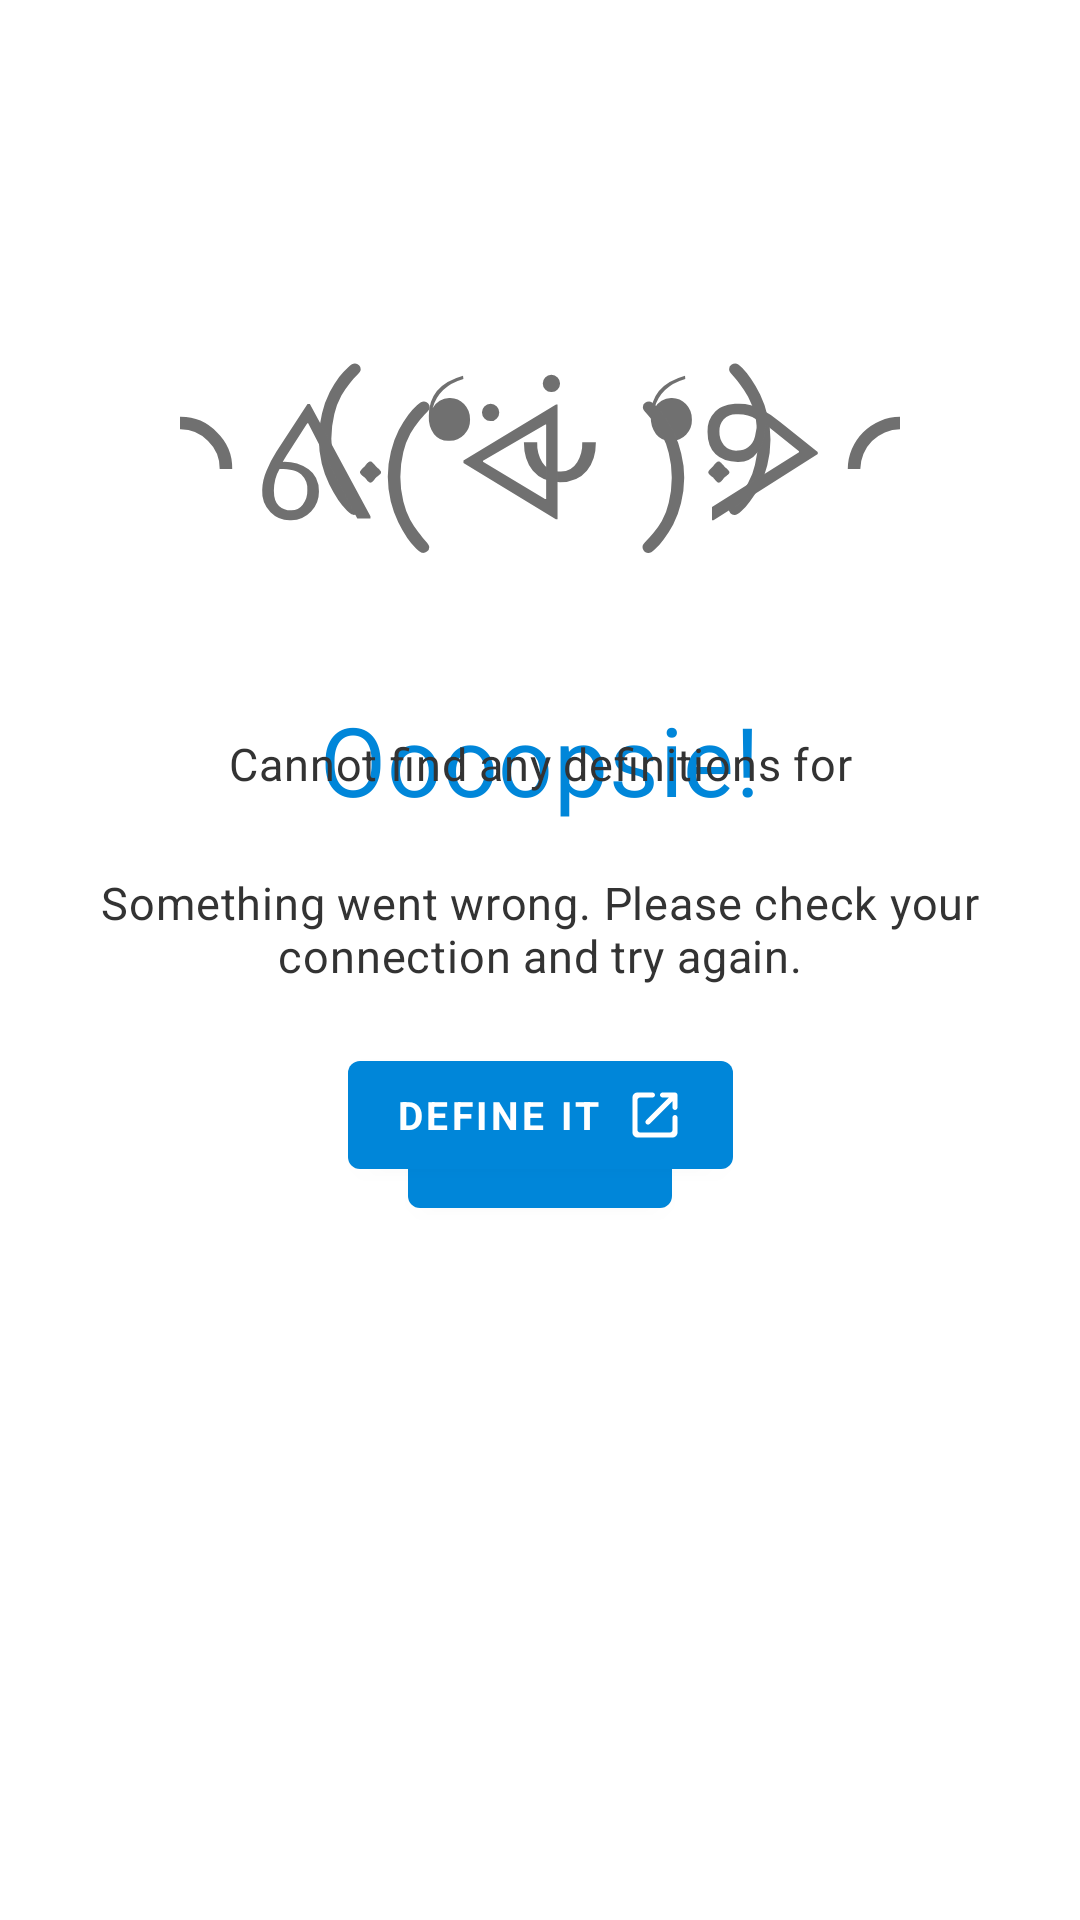

This screen was rendered from an Android layout file. Write that file and the resources it references.
<!-- AndroidManifest.xml: application theme AppTheme -->
<!-- res/layout/fragment_definitions.xml -->
<?xml version="1.0" encoding="utf-8"?>
<FrameLayout
    xmlns:android="http://schemas.android.com/apk/res/android"
    xmlns:app="http://schemas.android.com/apk/res-auto"
    xmlns:tools="http://schemas.android.com/tools"
    android:layout_width="match_parent"
    android:layout_height="match_parent"
    >

    <include layout="@layout/layout_definitions_common" />

    <androidx.constraintlayout.widget.ConstraintLayout
        android:id="@+id/no_definitions_layout"
        android:layout_width="match_parent"
        android:layout_height="match_parent"
        android:paddingStart="32dp"
        android:paddingEnd="32dp"
        >

        <ImageView
            android:id="@+id/no_definition_emoticon"
            style="@style/WarningEmoticon"
            android:layout_width="wrap_content"
            android:layout_height="wrap_content"
            android:layout_marginBottom="60dp"
            android:visibility="@integer/fragment_definitions__no_definition_emoticon_visibility"
            app:layout_constraintBottom_toTopOf="@id/no_definition_message"
            app:layout_constraintEnd_toEndOf="parent"
            app:layout_constraintStart_toStartOf="parent"
            app:srcCompat="@drawable/ic_emoticon_no_definition"
            />

        <TextView
            android:id="@+id/no_definition_message"
            android:layout_width="wrap_content"
            android:layout_height="wrap_content"
            android:gravity="center"
            android:text="@string/fragment_definitions__no_definition_message"
            android:textAppearance="?textAppearanceBody2"
            app:layout_constraintBottom_toTopOf="@id/no_definition_term"
            app:layout_constraintEnd_toEndOf="parent"
            app:layout_constraintStart_toStartOf="parent"
            app:layout_constraintTop_toTopOf="parent"
            app:layout_constraintVertical_chainStyle="packed"
            />

        <TextView
            android:id="@+id/no_definition_term"
            android:layout_width="wrap_content"
            android:layout_height="wrap_content"
            android:layout_marginTop="8dp"
            android:ellipsize="end"
            android:gravity="center"
            android:maxLines="2"
            android:textAppearance="?textAppearanceHeadline4"
            app:layout_constraintBottom_toTopOf="@id/add_definition_button"
            app:layout_constraintEnd_toEndOf="parent"
            app:layout_constraintStart_toStartOf="parent"
            app:layout_constraintTop_toBottomOf="@id/no_definition_message"
            tools:text="Test"
            />

        <Button
            android:id="@+id/add_definition_button"
            style="?materialButtonStyle"
            android:layout_width="wrap_content"
            android:layout_height="wrap_content"
            android:layout_marginTop="32dp"
            android:text="@string/fragment_definitions__add_definition_button"
            app:icon="@drawable/ic_open_browser_20dp"
            app:iconGravity="textEnd"
            app:layout_constraintBottom_toBottomOf="parent"
            app:layout_constraintEnd_toEndOf="parent"
            app:layout_constraintStart_toStartOf="parent"
            app:layout_constraintTop_toBottomOf="@id/no_definition_term"
            />

    </androidx.constraintlayout.widget.ConstraintLayout>

</FrameLayout>
<!-- res/layout/layout_definitions_common.xml (included above) -->
<?xml version="1.0" encoding="utf-8"?>
<merge
    xmlns:android="http://schemas.android.com/apk/res/android"
    xmlns:app="http://schemas.android.com/apk/res-auto"
    xmlns:tools="http://schemas.android.com/tools"
    tools:parentTag="android.widget.FrameLayout"
    >

    <androidx.swiperefreshlayout.widget.SwipeRefreshLayout
        android:id="@+id/definitions_swipe_refresh_layout"
        android:layout_width="match_parent"
        android:layout_height="match_parent"
        tools:visibility="gone"
        >

        <dev.example.udu.view.ExtendedRecyclerView
            android:id="@+id/definitions"
            android:layout_width="match_parent"
            android:layout_height="match_parent"
            android:clipToPadding="false"
            android:paddingStart="8dp"
            android:paddingEnd="8dp"
            app:dividerColor="?dividerColor"
            app:dividerHeight="@dimen/divider_height"
            app:layoutManager="androidx.recyclerview.widget.LinearLayoutManager"
            tools:listitem="@layout/item_definition"
            />

    </androidx.swiperefreshlayout.widget.SwipeRefreshLayout>

    <ProgressBar
        android:id="@+id/progress_layout"
        style="@android:style/Widget.Material.ProgressBar.Large"
        android:layout_width="wrap_content"
        android:layout_height="wrap_content"
        android:layout_gravity="center"
        tools:visibility="gone"
        />

    <androidx.constraintlayout.widget.ConstraintLayout
        android:id="@+id/error_layout"
        android:layout_width="match_parent"
        android:layout_height="match_parent"
        android:paddingStart="32dp"
        android:paddingEnd="32dp"
        tools:visibility="visible"
        >

        <ImageView
            android:id="@+id/error_emoticon"
            style="@style/WarningEmoticon"
            android:layout_width="wrap_content"
            android:layout_height="wrap_content"
            android:layout_marginBottom="60dp"
            android:visibility="@integer/layout_definitions_common__error_emoticon_visibility"
            app:layout_constraintBottom_toTopOf="@id/error_title"
            app:layout_constraintEnd_toEndOf="parent"
            app:layout_constraintStart_toStartOf="parent"
            app:srcCompat="@drawable/ic_emoticon_error"
            />

        <TextView
            android:id="@+id/error_title"
            android:layout_width="wrap_content"
            android:layout_height="wrap_content"
            android:gravity="center"
            android:text="@string/layout_definitions_common__error_title"
            android:textAppearance="?textAppearanceHeadline4"
            app:layout_constraintBottom_toTopOf="@id/error_message"
            app:layout_constraintEnd_toEndOf="parent"
            app:layout_constraintStart_toStartOf="parent"
            app:layout_constraintTop_toTopOf="parent"
            app:layout_constraintVertical_bias="0.5"
            app:layout_constraintVertical_chainStyle="packed"
            />

        <TextView
            android:id="@+id/error_message"
            android:layout_width="wrap_content"
            android:layout_height="wrap_content"
            android:layout_marginTop="16dp"
            android:gravity="center"
            android:text="@string/layout_definitions_common__error_message"
            android:textAppearance="?textAppearanceBody2"
            app:layout_constraintBottom_toTopOf="@id/retry_button"
            app:layout_constraintEnd_toEndOf="parent"
            app:layout_constraintStart_toStartOf="parent"
            app:layout_constraintTop_toBottomOf="@id/error_title"
            />

        <Button
            android:id="@+id/retry_button"
            style="?materialButtonStyle"
            android:layout_width="wrap_content"
            android:layout_height="wrap_content"
            android:layout_marginTop="32dp"
            android:text="@string/layout_definitions_common__retry_button"
            app:layout_constraintBottom_toBottomOf="parent"
            app:layout_constraintEnd_toEndOf="parent"
            app:layout_constraintStart_toStartOf="parent"
            app:layout_constraintTop_toBottomOf="@id/error_message"
            />

    </androidx.constraintlayout.widget.ConstraintLayout>

</merge>
<!-- res/layout/item_definition.xml (included above) -->
<?xml version="1.0" encoding="utf-8"?>
<androidx.constraintlayout.widget.ConstraintLayout
    xmlns:android="http://schemas.android.com/apk/res/android"
    xmlns:app="http://schemas.android.com/apk/res-auto"
    xmlns:tools="http://schemas.android.com/tools"
    android:layout_width="match_parent"
    android:layout_height="wrap_content"
    android:orientation="vertical"
    >

    <TextView
        android:id="@+id/word"
        android:layout_width="0dp"
        android:layout_height="wrap_content"
        android:layout_marginStart="16dp"
        android:layout_marginTop="16dp"
        android:layout_marginEnd="16dp"
        android:textAppearance="?textAppearanceHeadline4"
        app:layout_constraintEnd_toStartOf="@id/date"
        app:layout_constraintStart_toStartOf="parent"
        app:layout_constraintTop_toTopOf="parent"
        tools:text="@tools:sample/lorem"
        />

    <TextView
        android:id="@+id/date"
        style="@style/DefinitionTopBadge"
        android:layout_width="wrap_content"
        android:layout_height="wrap_content"
        android:layout_marginTop="8dp"
        android:layout_marginEnd="16dp"
        app:layout_constraintEnd_toEndOf="parent"
        app:layout_constraintStart_toEndOf="@id/word"
        app:layout_constraintTop_toTopOf="@id/word"
        tools:ignore="SmallSp"
        tools:text="May 9"
        tools:visibility="visible"
        />

    <TextView
        android:id="@+id/definition"
        android:layout_width="0dp"
        android:layout_height="wrap_content"
        android:layout_marginStart="16dp"
        android:layout_marginTop="16dp"
        android:layout_marginEnd="16dp"
        android:textAppearance="?textAppearanceBody2"
        app:layout_constraintEnd_toEndOf="parent"
        app:layout_constraintStart_toStartOf="parent"
        app:layout_constraintTop_toBottomOf="@id/word"
        tools:text="@tools:sample/lorem"
        />

    
    <TextView
        android:id="@+id/spacer"
        android:layout_width="0dp"
        android:layout_height="wrap_content"
        android:textAppearance="?textAppearanceBody2"
        app:layout_constraintEnd_toEndOf="@id/definition"
        app:layout_constraintStart_toStartOf="@id/definition"
        app:layout_constraintTop_toBottomOf="@id/definition"
        />

    <TextView
        android:id="@+id/example"
        android:layout_width="0dp"
        android:layout_height="wrap_content"
        android:textAppearance="?textAppearanceBody2"
        android:textStyle="italic"
        app:layout_constraintEnd_toEndOf="@id/definition"
        app:layout_constraintStart_toStartOf="@id/definition"
        app:layout_constraintTop_toBottomOf="@id/spacer"
        tools:text="@tools:sample/lorem"
        />

    <TextView
        android:id="@+id/writtenOn"
        android:layout_width="wrap_content"
        android:layout_height="wrap_content"
        android:textAppearance="?textAppearanceCaption"
        app:layout_constraintEnd_toEndOf="@id/definition"
        app:layout_constraintTop_toTopOf="@id/author"
        tools:text="@tools:sample/date/ddmmyy"
        />

    <TextView
        android:id="@+id/author"
        android:layout_width="0dp"
        android:layout_height="wrap_content"
        android:layout_marginTop="16dp"
        android:layout_marginEnd="16dp"
        android:ellipsize="end"
        android:lines="1"
        android:textAppearance="?textAppearanceCaption"
        app:layout_constraintEnd_toStartOf="@id/writtenOn"
        app:layout_constraintStart_toStartOf="@id/definition"
        app:layout_constraintTop_toBottomOf="@id/example"
        tools:text="@tools:sample/lorem/random"
        />

    <TextView
        android:id="@+id/thumb_up"
        style="@style/VoteButton"
        android:layout_width="wrap_content"
        android:layout_height="wrap_content"
        android:layout_marginStart="8dp"
        android:layout_marginTop="12dp"
        android:layout_marginBottom="16dp"
        android:textColor="@color/upvote"
        app:drawableStartCompat="@drawable/ic_thumb_up_20dp"
        app:drawableTint="@color/upvote"
        app:layout_constraintBottom_toBottomOf="parent"
        app:layout_constraintStart_toStartOf="parent"
        app:layout_constraintTop_toBottomOf="@id/author"
        tools:text="66666"
        />

    <TextView
        android:id="@+id/thumb_down"
        style="@style/VoteButton"
        android:layout_width="wrap_content"
        android:layout_height="wrap_content"
        android:textColor="@color/downvote"
        app:drawableStartCompat="@drawable/ic_thumb_down_20dp"
        app:drawableTint="@color/downvote"
        app:layout_constraintStart_toEndOf="@id/thumb_up"
        app:layout_constraintTop_toTopOf="@id/thumb_up"
        tools:text="0"
        />

    <ImageView
        android:id="@+id/share"
        android:layout_width="wrap_content"
        android:layout_height="wrap_content"
        android:layout_marginEnd="8dp"
        android:padding="8dp"
        app:layout_constraintEnd_toEndOf="parent"
        app:layout_constraintTop_toTopOf="@id/thumb_down"
        app:srcCompat="@drawable/ic_share_20dp"
        app:tint="@color/definition_icon"
        />

</androidx.constraintlayout.widget.ConstraintLayout>
<!-- resources referenced by this layout -->
<resources>
  <dimen name="divider_height">1px</dimen>
  <integer name="fragment_definitions__no_definition_emoticon_visibility">
          @integer/view_gone
      </integer>
  <integer name="layout_definitions_common__error_emoticon_visibility">
          @integer/view_gone
      </integer>
  <string name="fragment_definitions__add_definition_button">Define it</string>
  <string name="fragment_definitions__no_definition_message">Cannot find any definitions for</string>
  <string name="layout_definitions_common__error_message">Something went wrong. Please check your connection and try again.</string>
  <string name="layout_definitions_common__error_title">Oooopsie!</string>
  <string name="layout_definitions_common__retry_button">Retry</string>
  <style name="WarningEmoticon">
          <item name="tint">?colorOnBackground</item>
      </style>
  <color name="blue">#0086D9</color>
  <color name="dark_blue">#0062B3</color>
  <color name="white">#ffffff</color>
  <color name="light_blue">#64c1ff</color>
  <color name="grey">#707070</color>
  <color name="dark_grey">#333333</color>
  <color name="light_grey">#999999</color>
  <color name="semi_dark_blue">#007ECC</color>
  <color name="green">#64dd17</color>
  <color name="red">#ff3d00</color>
  <style name="TextAppearance.AppTheme.Headline1" parent="TextAppearance.MaterialComponents.Headline1">
          <item name="fontFamily">@font/lora_medium</item>
      </style>
  <style name="TextAppearance.AppTheme.Headline2" parent="TextAppearance.MaterialComponents.Headline2">
          <item name="fontFamily">@font/lora_medium</item>
      </style>
  <style name="TextAppearance.AppTheme.Headline3" parent="TextAppearance.MaterialComponents.Headline3">
          <item name="fontFamily">@font/lora_medium</item>
      </style>
  <style name="TextAppearance.AppTheme.Headline5" parent="TextAppearance.MaterialComponents.Headline5">
          <item name="fontFamily">@font/lora_medium</item>
      </style>
  <style name="TextAppearance.AppTheme.Headline6" parent="TextAppearance.MaterialComponents.Headline6">
          <item name="fontFamily">@font/lora_medium</item>
      </style>
  <style name="TextAppearance.AppTheme.Subtitle1" parent="TextAppearance.MaterialComponents.Subtitle1">
          <item name="fontFamily">@font/opensans_regular</item>
      </style>
  <style name="TextAppearance.AppTheme.Subtitle2" parent="TextAppearance.MaterialComponents.Subtitle2">
          <item name="fontFamily">@font/opensans_regular</item>
          <item name="android:textSize">15sp</item>
      </style>
  <style name="TextAppearance.AppTheme.Body1" parent="TextAppearance.MaterialComponents.Body1">
          <item name="fontFamily">@font/opensans_regular</item>
      </style>
  <style name="TextAppearance.AppTheme.Body2" parent="TextAppearance.MaterialComponents.Body2">
          <item name="fontFamily">@font/opensans_regular</item>
          <item name="android:textSize">15sp</item>
      </style>
  <style name="TextAppearance.AppTheme.Button" parent="TextAppearance.MaterialComponents.Button">
          <item name="fontFamily">@font/opensans_regular</item>
          <item name="android:textStyle">bold</item>
          <item name="android:textSize">13sp</item>
      </style>
  <style name="TextAppearance.AppTheme.Caption" parent="TextAppearance.MaterialComponents.Caption">
          <item name="fontFamily">@font/opensans_regular</item>
          <item name="android:textSize">13sp</item>
      </style>
  <style name="TextAppearance.AppTheme.Overline" parent="TextAppearance.MaterialComponents.Overline">
          <item name="fontFamily">@font/opensans_regular</item>
      </style>
  <style name="Widget.AppTheme.ToolbarNavigationButton" parent="Widget.AppCompat.Toolbar.Button.Navigation">
          <item name="tint">?toolbarIconColor</item>
      </style>
  <style name="Widget.AppTheme.ActionOverflowButton" parent="Widget.AppCompat.ActionButton.Overflow">
          <item name="tint">?toolbarIconColor</item>
      </style>
</resources>
